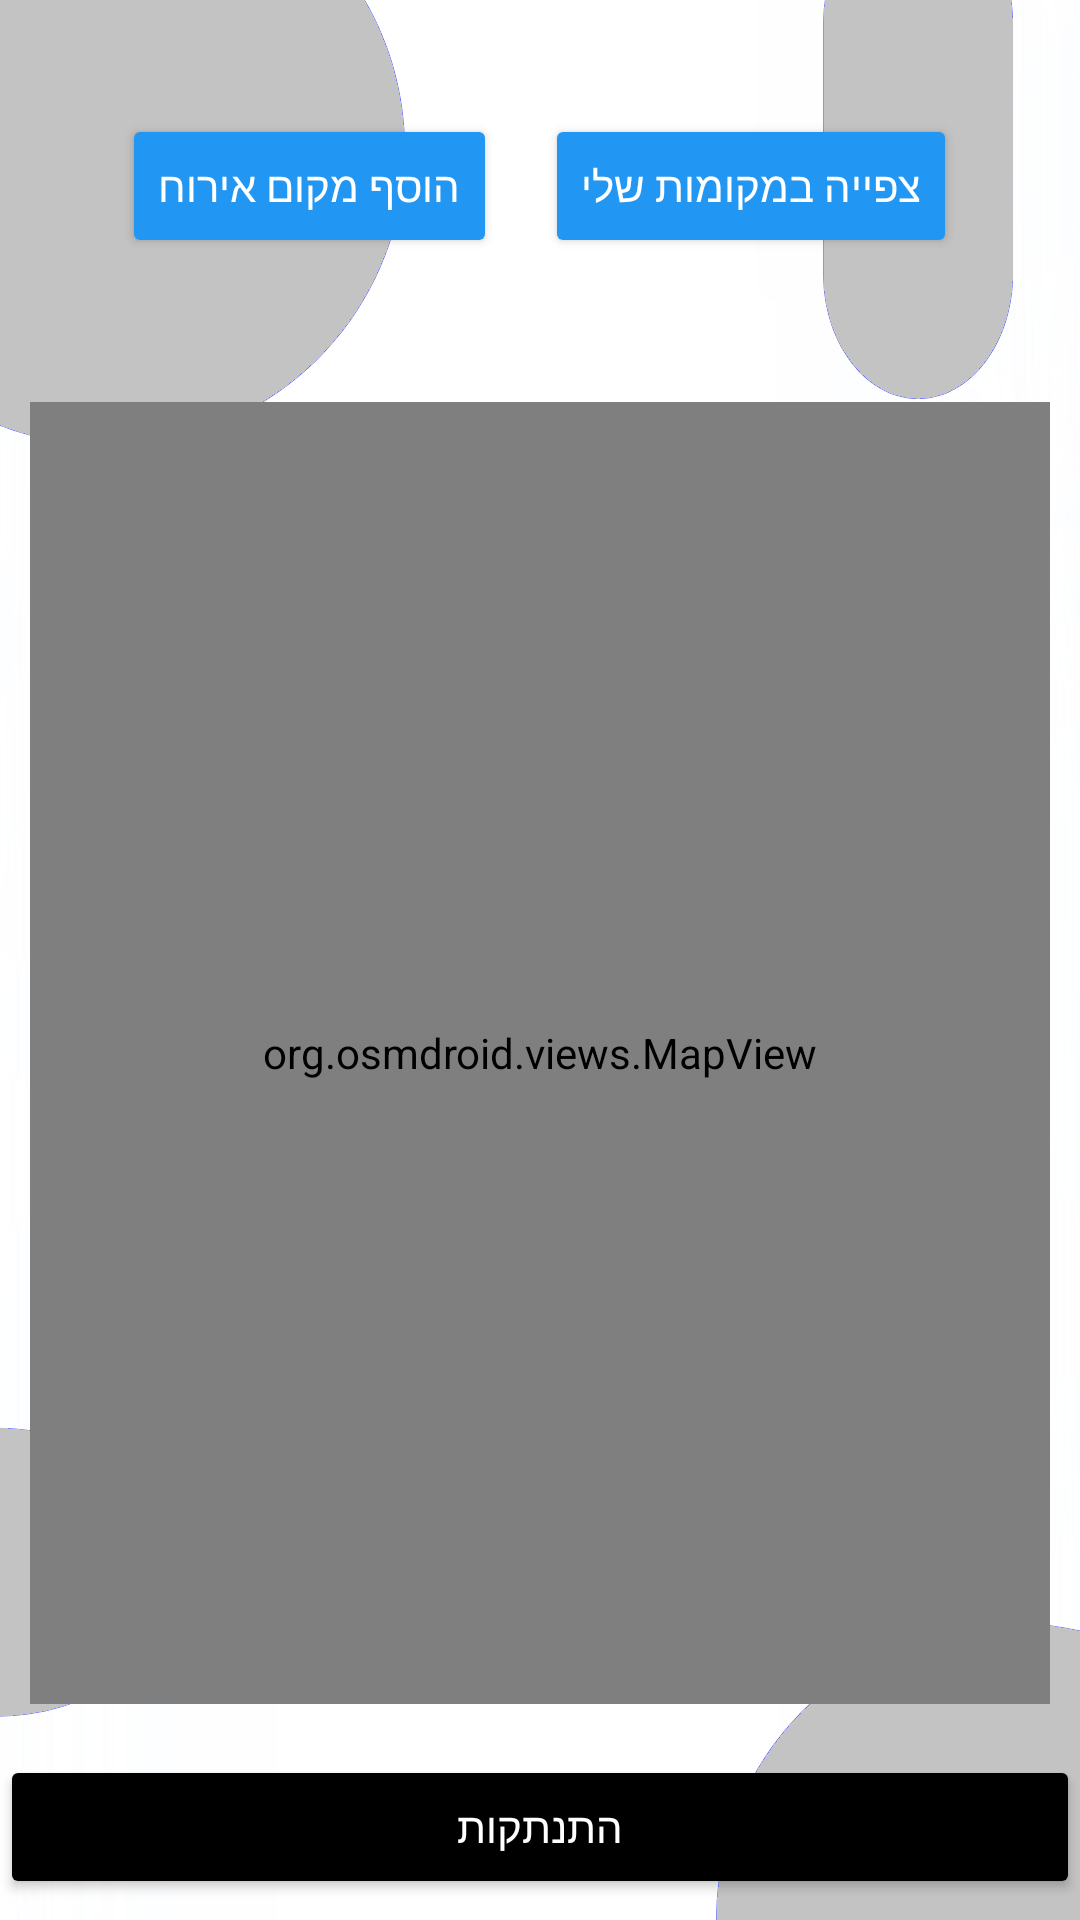

Produce the Android XML layout that renders to this screen, including the resource entries it uses.
<!-- AndroidManifest.xml: application theme Theme.accommodations -->
<!-- res/layout/activity_map.xml -->
<LinearLayout xmlns:android="http://schemas.android.com/apk/res/android"
    xmlns:app="http://schemas.android.com/apk/res-auto"
    xmlns:tools="http://schemas.android.com/tools"
    android:layout_width="match_parent"
    android:layout_height="match_parent"
    android:orientation="vertical"
    android:background="@drawable/mapbkg"
    tools:context=".view.MapActivity">

    <FrameLayout
        android:id="@+id/topPanel"
        android:layout_width="match_parent"
        android:layout_height="0dp"
        android:layout_weight="2">

        <LinearLayout
            android:layout_width="match_parent"
            android:layout_height="match_parent"
            android:orientation="horizontal"
            android:gravity="center"
            app:layout_constraintTop_toBottomOf="@id/layout"
            app:layout_constraintStart_toStartOf="parent"
            android:layout_marginTop="6dp"
            android:layout_marginBottom="6dp">

            <Button
                android:id="@+id/addAccommodation"
                android:layout_width="wrap_content"
                android:layout_height="wrap_content"
                android:text="הוסף מקום אירוח"
                android:onClick="upload"
                android:backgroundTint="@color/colorPrimary"
                android:textColor="@android:color/white"
                android:layout_marginEnd="8dp"/> 

            <Button
                android:id="@+id/myAccommodations"
                android:layout_width="wrap_content"
                android:layout_height="wrap_content"
                android:text="צפייה במקומות שלי"
                android:onClick="myAccommodations"
                android:backgroundTint="@color/colorPrimary"
                android:textColor="@android:color/white"
                android:layout_marginStart="8dp"/>

        </LinearLayout>


    </FrameLayout>

    
    <org.osmdroid.views.MapView
        android:id="@+id/osmmap"
        android:layout_width="match_parent"
        android:layout_height="0dp"
        android:layout_margin="10dp"
        android:layout_weight="7"/> 

    <FrameLayout
        android:id="@+id/bottomPanel"
        android:layout_width="match_parent"
        android:layout_height="0dp"
        android:layoutDirection="rtl"
        android:layout_weight="1"> 
        <Button
            android:id="@+id/btnLogut"
            android:layout_width="match_parent"
            android:layout_height="wrap_content"
            android:text="התנתקות"
            android:onClick="signOut"
            android:backgroundTint="@color/black"
            android:textColor="@android:color/white"
            android:layout_gravity="center"/>
    </FrameLayout>
</LinearLayout>
<!-- resources referenced by this layout -->
<resources>
  <color name="black">#FF000000</color>
  <color name="colorPrimary">#2196F3</color>
  <!-- drawable mapbkg: png bitmap (drawable, 56755 bytes) -->
  <style name="Theme.accommodations" parent="Theme.MaterialComponents.DayNight.DarkActionBar">
          
          <item name="colorPrimary">@color/colorPrimary</item>
          <item name="colorPrimaryVariant">@color/colorPrimary</item>
          <item name="colorOnPrimary">@color/white</item>
          
          <item name="colorSecondary">@color/teal_200</item>
          <item name="colorSecondaryVariant">@color/teal_700</item>
          <item name="colorOnSecondary">@color/black</item>
          
          <item name="android:statusBarColor" tools:targetApi="l">?attr/colorPrimaryVariant</item>
          
      </style>
  <color name="white">#FFFFFFFF</color>
  <color name="teal_200">#FF03DAC5</color>
  <color name="teal_700">#FF018786</color>
</resources>
